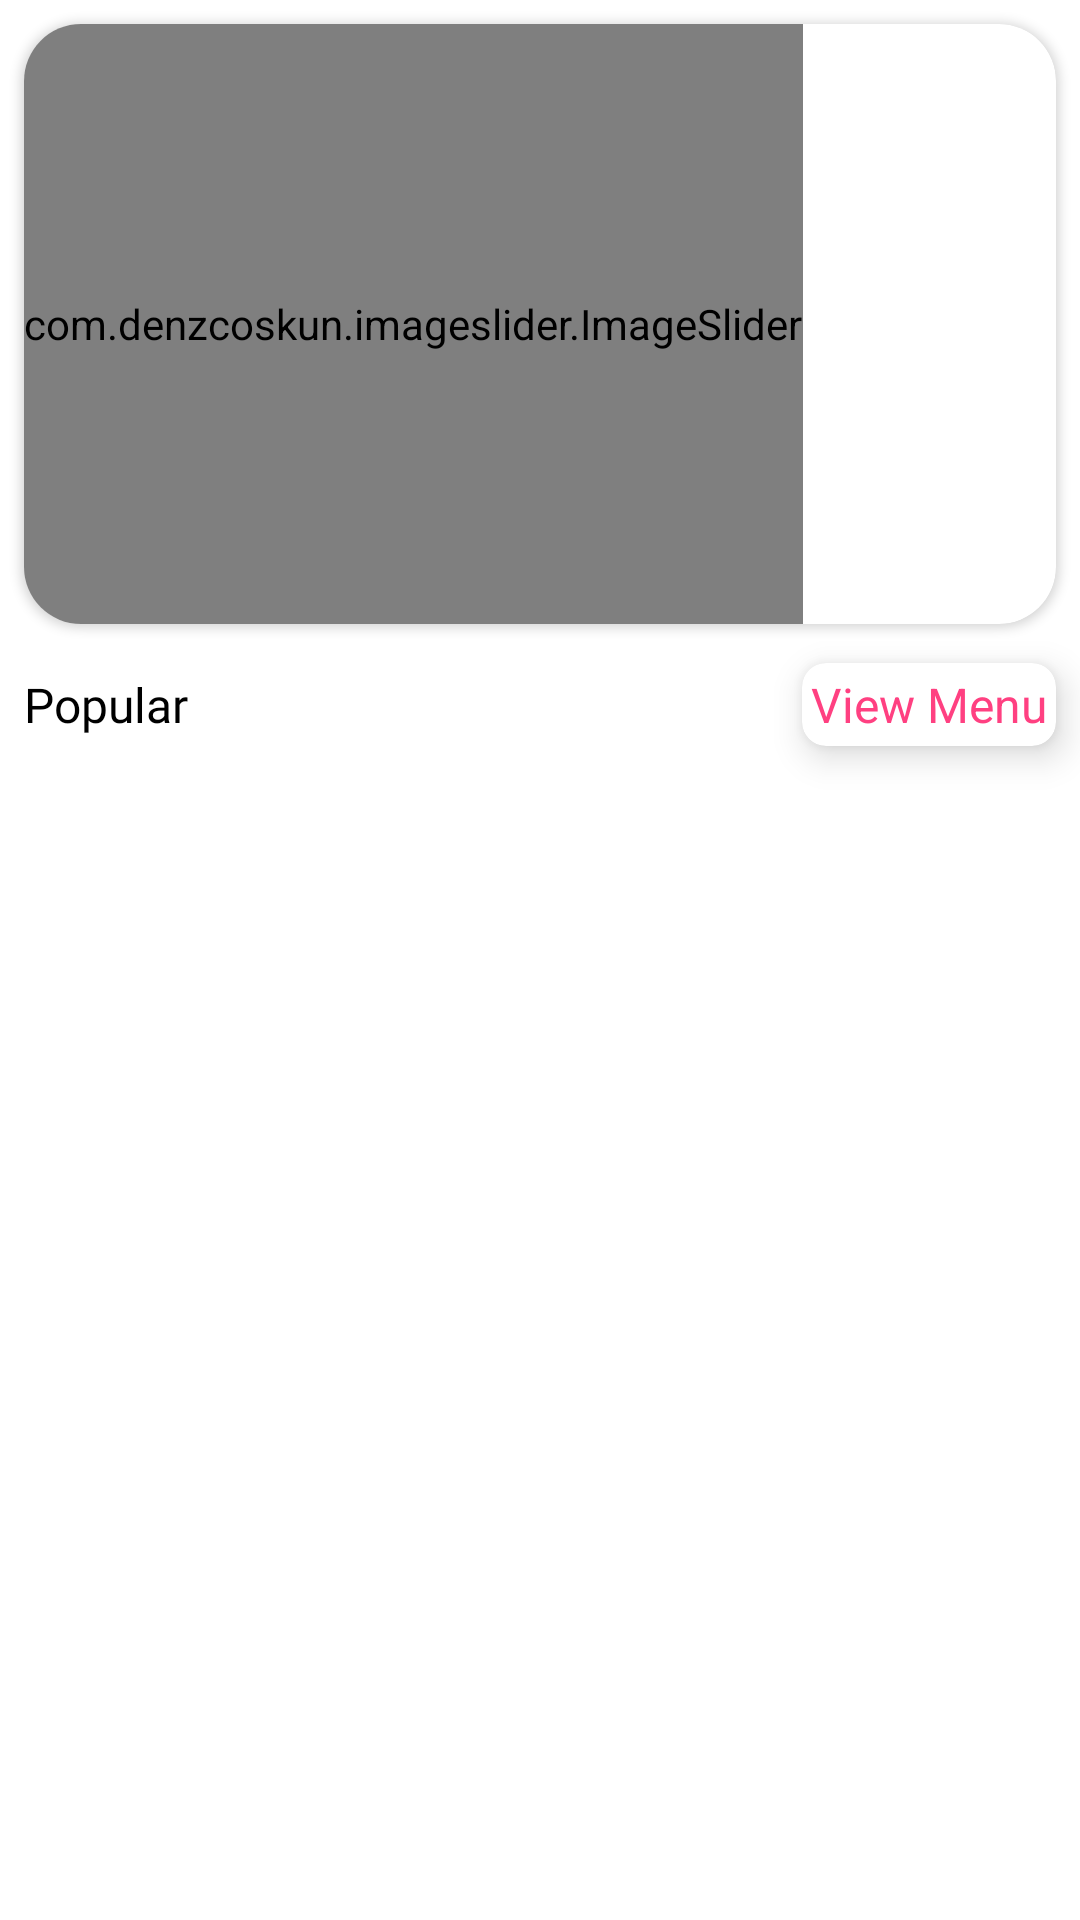

The Android layout XML behind this screen, and the referenced resources:
<!-- AndroidManifest.xml: application theme Theme.TasteFood -->
<!-- res/layout/fragment_home.xml -->
<?xml version="1.0" encoding="utf-8"?>
<androidx.constraintlayout.widget.ConstraintLayout xmlns:android="http://schemas.android.com/apk/res/android"
    xmlns:app="http://schemas.android.com/apk/res-auto"
    xmlns:tools="http://schemas.android.com/tools"
    android:layout_width="match_parent"
    android:layout_height="match_parent"
    android:background="@color/white"
    tools:context=".ui.fragment.HomeFragment">

    <androidx.cardview.widget.CardView
        android:layout_width="match_parent"
        android:layout_height="200dp"
        android:layout_margin="8dp"
        app:cardCornerRadius="19dp"
        app:layout_constraintStart_toStartOf="parent"
        app:layout_constraintEnd_toEndOf="parent"
        app:layout_constraintTop_toTopOf="parent"
        android:id="@+id/cardViewImageSlider"
    >
        <com.denzcoskun.imageslider.ImageSlider
            android:id="@+id/image_slider"
            android:layout_width="wrap_content"
            android:layout_height="200dp"
            app:iss_auto_cycle="true"
            app:iss_period="2000"
            app:iss_delay="2000"
            app:iss_text_align="CENTER"/>
    </androidx.cardview.widget.CardView>

    <TextView
        android:id="@+id/textView15"
        android:layout_width="wrap_content"
        android:layout_height="wrap_content"
        android:layout_marginTop="16dp"
        android:fontFamily="@font/akaya_telivigala"
        android:text="Popular"
        android:textColor="@color/black"
        android:textSize="16sp"
        app:layout_constraintStart_toStartOf="@+id/cardViewImageSlider"
        app:layout_constraintTop_toBottomOf="@+id/cardViewImageSlider" />

    <androidx.cardview.widget.CardView
        android:layout_width="wrap_content"
        android:layout_height="wrap_content"
        android:layout_marginTop="16dp"
        app:cardCornerRadius="8dp"
        app:cardElevation="7dp"
        app:layout_constraintBottom_toBottomOf="@+id/textView15"
        app:layout_constraintEnd_toEndOf="@+id/cardViewImageSlider"
        app:layout_constraintTop_toBottomOf="@+id/cardViewImageSlider">

        <TextView
            android:id="@+id/viewMenuBtn"
            android:layout_width="wrap_content"
            android:layout_height="wrap_content"
            android:padding="3dp"
            android:text="View Menu"
            android:textColor="@color/green"
            android:textSize="16sp" />
    </androidx.cardview.widget.CardView>

    <androidx.recyclerview.widget.RecyclerView
        android:id="@+id/popularRcv"
        android:layout_width="0dp"
        android:layout_height="0dp"
        android:layout_marginTop="8dp"
        app:layoutManager="androidx.recyclerview.widget.LinearLayoutManager"
        app:layout_constraintBottom_toBottomOf="parent"
        app:layout_constraintEnd_toEndOf="parent"
        app:layout_constraintStart_toStartOf="parent"
        app:layout_constraintTop_toBottomOf="@+id/textView15"
        tools:listitem="@layout/item_populer" />

    <ProgressBar
        android:id="@+id/progressBar"
        android:layout_width="wrap_content"
        android:layout_height="wrap_content"
        android:visibility="gone"
        app:layout_constraintBottom_toBottomOf="parent"
        app:layout_constraintEnd_toEndOf="parent"

        app:layout_constraintStart_toStartOf="parent"
        app:layout_constraintTop_toTopOf="parent"
       android:progress="@color/green" />


</androidx.constraintlayout.widget.ConstraintLayout>
<!-- res/layout/item_populer.xml (included above) -->
<?xml version="1.0" encoding="utf-8"?>
<androidx.cardview.widget.CardView xmlns:android="http://schemas.android.com/apk/res/android"
    xmlns:tools="http://schemas.android.com/tools"
    android:layout_width="match_parent"
    android:layout_height="wrap_content"

    app:cardCornerRadius="20dp"
    android:layout_marginTop="15dp"
     android:layout_marginEnd="8dp"
    android:layout_marginStart="8dp"
    android:layout_marginBottom="8dp"
    app:cardElevation="5dp"
    xmlns:app="http://schemas.android.com/apk/res-auto">

    <androidx.constraintlayout.widget.ConstraintLayout
        android:id="@+id/rechenByOrder"
        android:layout_width="match_parent"
        android:layout_height="wrap_content"


    >

        <com.makeramen.roundedimageview.RoundedImageView
            android:id="@+id/popularFoodImageView"
            android:layout_width="80dp"
            android:layout_height="80dp"
            android:layout_marginLeft="5dp"
            android:scaleType="centerCrop"
            android:padding="5dp"

            android:src="@drawable/bannar3"
            app:layout_constraintStart_toStartOf="parent"
            app:layout_constraintTop_toTopOf="parent"


            app:riv_corner_radius="10dip"
            app:riv_mutate_background="false"
            app:riv_oval="false"
            app:riv_tile_mode="repeat" />

        <TextView
            android:id="@+id/priceTv"
            android:layout_width="wrap_content"
            android:layout_height="wrap_content"
            android:layout_marginStart="8dp"
            android:fontFamily="@font/akaya_telivigala"
            android:text="Herbal Pancake"
            android:textColor="@color/black"
            android:textSize="16sp"
            app:layout_constraintBottom_toBottomOf="@+id/popularFoodImageView"
            app:layout_constraintStart_toEndOf="@+id/popularFoodImageView"
            app:layout_constraintTop_toTopOf="@+id/popularFoodImageView" />

        <TextView
            android:id="@+id/titelTv"
            android:layout_width="wrap_content"
            android:layout_height="wrap_content"
            android:layout_marginTop="5dp"
            android:layout_marginEnd="8dp"
            android:text="$7"
            android:textColor="@color/green"
            android:textSize="22sp"
            android:textStyle="bold"
            app:layout_constraintEnd_toEndOf="parent"
            app:layout_constraintStart_toStartOf="@+id/addToCartBtn"
            app:layout_constraintTop_toTopOf="@+id/popularFoodImageView" />

        <androidx.appcompat.widget.AppCompatTextView
            android:id="@+id/addToCartBtn"
            android:layout_width="wrap_content"
            android:layout_height="wrap_content"
            android:layout_marginEnd="8dp"
            android:layout_marginBottom="8dp"
            android:background="@drawable/add_to_cart"
            android:fontFamily="@font/lato"
            android:padding="5dp"
            android:text="Add To Cart"
            android:textColor="@color/white"
            app:layout_constraintBottom_toBottomOf="parent"
            app:layout_constraintEnd_toEndOf="parent"
            app:layout_constraintTop_toBottomOf="@+id/titelTv" />

    </androidx.constraintlayout.widget.ConstraintLayout>


</androidx.cardview.widget.CardView>
<!-- resources referenced by this layout -->
<resources>
  <color name="black">#FF000000</color>
  <color name="green">#FF4081 </color>
  <color name="white">#FFFFFFFF</color>
  <!-- drawable add_to_cart (drawable) -->
  <?xml version="1.0" encoding="utf-8"?>
  <shape xmlns:android="http://schemas.android.com/apk/res/android">
  
      <solid android:color="@color/green"
          />
      <corners android:radius="10dp"
          />
  </shape>
  <!-- drawable bannar3: jpeg bitmap (drawable, 7992 bytes) -->
  <style name="Theme.TasteFood" parent="Base.Theme.TasteFood" />
  <style name="Base.Theme.TasteFood" parent="Theme.Material3.DayNight.NoActionBar">
          
        <item name="colorPrimary">@color/green</item>
      </style>
</resources>
